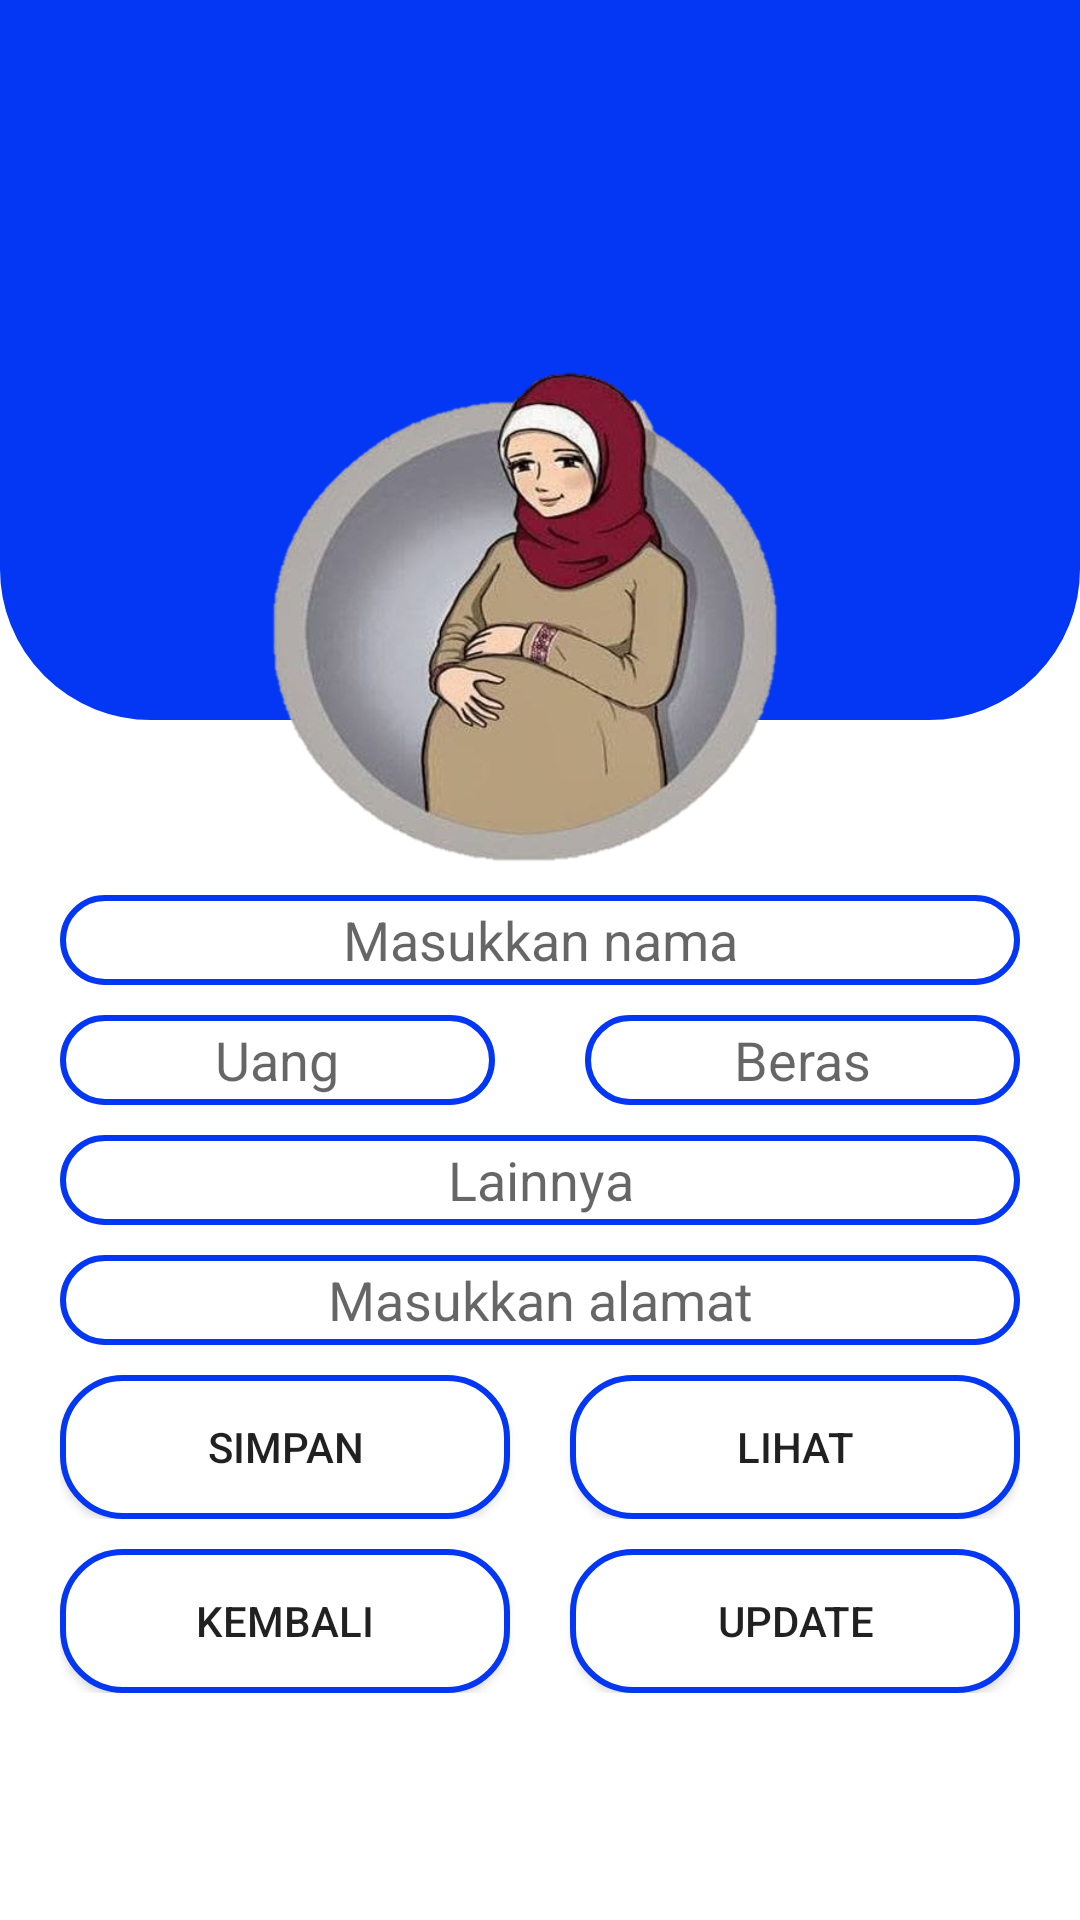

Here is an Android app screen rendered from its layout file. Give the layout XML and the strings, colors and styles it references.
<!-- AndroidManifest.xml: application theme Theme.WeddingApp -->
<!-- res/layout/activity_syukuran.xml -->
<?xml version="1.0" encoding="utf-8"?>
<androidx.constraintlayout.widget.ConstraintLayout xmlns:android="http://schemas.android.com/apk/res/android"
    xmlns:app="http://schemas.android.com/apk/res-auto"
    xmlns:tools="http://schemas.android.com/tools"
    android:layout_width="match_parent"
    android:layout_height="match_parent"
    tools:context=".SyukuranActivity">


    <View
        android:id="@+id/view2"
        android:layout_width="360dp"
        android:layout_height="240dp"
        android:background="@drawable/boundup"
        app:layout_constraintBottom_toBottomOf="parent"
        app:layout_constraintEnd_toEndOf="parent"
        app:layout_constraintHorizontal_bias="0.0"
        app:layout_constraintStart_toStartOf="parent"
        app:layout_constraintTop_toTopOf="parent"
        app:layout_constraintVertical_bias="0.0" />

    <ImageView
        android:id="@+id/imageView4"
        android:layout_width="250dp"
        android:layout_height="210dp"
        android:layout_marginTop="100dp"
        android:visibility="visible"
        app:layout_constraintBottom_toBottomOf="parent"
        app:layout_constraintEnd_toEndOf="parent"
        app:layout_constraintHorizontal_bias="0.498"
        app:layout_constraintStart_toStartOf="parent"
        app:layout_constraintTop_toTopOf="@+id/view2"
        app:layout_constraintVertical_bias="0.0"
        app:srcCompat="@drawable/syukuran" />

    <LinearLayout
        android:layout_width="match_parent"
        android:layout_height="348dp"
        android:layout_marginTop="300dp"
        android:layout_marginRight="20dp"
        android:layout_marginLeft="20dp"
        android:orientation="vertical"
        app:layout_constraintBottom_toBottomOf="parent"
        app:layout_constraintEnd_toEndOf="parent"
        app:layout_constraintStart_toStartOf="parent"
        app:layout_constraintTop_toTopOf="@+id/view2"
        app:layout_constraintVertical_bias="0.233">

        <EditText
            android:id="@+id/edtnamasyukuran"
            android:background="@drawable/bound"
            android:layout_marginBottom="10dp"
            android:layout_height="30dp"
            android:layout_width="match_parent"
            android:hint="Masukkan nama"
            android:textAlignment="center"
            android:ems="10"
            android:inputType="textPersonName" />

        <LinearLayout
            android:layout_width="match_parent"
            android:layout_marginBottom="10dp"
            android:layout_height="wrap_content"
            android:orientation="horizontal">

            <EditText
                android:id="@+id/edtuangsyukuran"
                android:layout_width="wrap_content"
                android:background="@drawable/bound"
                android:layout_height="30dp"
                android:layout_weight="1"
                android:ems="10"
                android:inputType="number"
                android:layout_marginRight="30dp"
                android:textAlignment="center"
                android:hint="Uang" />

            <EditText
                android:id="@+id/edtberassyukuran"
                android:layout_width="wrap_content"
                android:background="@drawable/bound"
                android:layout_height="30dp"
                android:layout_weight="1"
                android:ems="10"
                android:textAlignment="center"
                android:inputType="number"
                android:hint="Beras" />
        </LinearLayout>

        <EditText
            android:id="@+id/edtlainsyukuran"
            android:layout_width="match_parent"
            android:background="@drawable/bound"
            android:textAlignment="center"
            android:layout_marginBottom="10dp"
            android:layout_height="30dp"
            android:ems="10"
            android:inputType="textPersonName"
            android:hint="Lainnya" />

        <EditText
            android:id="@+id/edtalamatsyukuran"
            android:layout_marginBottom="10dp"
            android:layout_width="match_parent"
            android:textAlignment="center"
            android:background="@drawable/bound"
            android:layout_height="30dp"
            android:ems="10"
            android:inputType="textPersonName"
            android:hint="Masukkan alamat" />

        <LinearLayout
            android:layout_width="match_parent"
            android:layout_height="wrap_content"
            android:layout_marginBottom="10dp"
            android:orientation="horizontal">

            <Button
                android:id="@+id/btnsimpansyukuran"
                android:background="@drawable/bound"
                android:layout_width="wrap_content"
                android:layout_height="wrap_content"
                android:layout_marginRight="20dp"
                android:layout_weight="1"
                app:icon="@drawable/ic_baseline_save_24"
                android:text="SIMPAN" />

            <Button
                android:id="@+id/btnlihatsyukuran"
                android:layout_width="wrap_content"
                android:layout_height="wrap_content"
                android:layout_weight="1"
                android:text="LIHAT"
                android:background="@drawable/bound"
                app:icon="@drawable/ic_baseline_person_search_24" />
        </LinearLayout>

        <LinearLayout
            android:layout_width="match_parent"
            android:layout_height="wrap_content">

            <Button
                android:id="@+id/sukuranback"
                android:layout_width="150dp"
                android:layout_height="wrap_content"
                android:layout_marginRight="20dp"
                android:background="@drawable/bound"
                android:text="KEMBALI"
                app:icon="@drawable/ic_baseline_arrow_back_ios_24" />

            <Button
                android:id="@+id/btnupdsyukuran"
                android:layout_width="150dp"
                android:layout_height="wrap_content"
                android:background="@drawable/bound"
                android:text="UPDATE"
                app:icon="@drawable/ic_baseline_edit_24" />
        </LinearLayout>

    </LinearLayout>
</androidx.constraintlayout.widget.ConstraintLayout>
<!-- resources referenced by this layout -->
<resources>
  <!-- drawable bound (drawable) -->
  <?xml version="1.0" encoding="utf-8"?>
  <shape xmlns:android="http://schemas.android.com/apk/res/android"
      android:shape="rectangle"
      android:padding="10dp">
      <solid
          android:color="@color/white"/>
      <stroke
          android:width="2dp"
          android:color="@color/purple_500"
          />
      <corners
          android:bottomRightRadius="20dp"
          android:bottomLeftRadius="20dp"
          android:topRightRadius="20dp"
          android:topLeftRadius="20dp"/>
  </shape>
  <!-- drawable boundup (drawable) -->
  <?xml version="1.0" encoding="utf-8"?>
  <shape xmlns:android="http://schemas.android.com/apk/res/android"
      android:shape="rectangle"
      android:padding="10dp">
      <solid
          android:color="@color/purple_500"/>
      <stroke
          android:width="0.5dp"
          android:color="@color/purple_500"
          />
      <corners
          android:bottomRightRadius="50dp"
          android:bottomLeftRadius="50dp"
          />
  </shape>
  <!-- drawable syukuran: png bitmap (drawable-v24, 214023 bytes) -->
  <style name="Theme.WeddingApp" parent="Theme.MaterialComponents.DayNight.NoActionBar">
          
          <item name="colorPrimary">@color/purple_500</item>
          <item name="colorPrimaryVariant">@color/purple_700</item>
          <item name="colorOnPrimary">@color/white</item>
          
          <item name="colorSecondary">@color/teal_200</item>
          <item name="colorSecondaryVariant">@color/teal_700</item>
          <item name="colorOnSecondary">@color/black</item>
          
          <item name="android:statusBarColor" tools:targetApi="l">?attr/colorPrimaryVariant</item>
          
      </style>
  <color name="white">#FFFFFFFF</color>
  <color name="purple_500">#0337F4</color>
  <color name="purple_700">#02127E</color>
  <color name="teal_200">#FF03DAC5</color>
  <color name="teal_700">#FF018786</color>
  <color name="black">#FF000000</color>
</resources>
